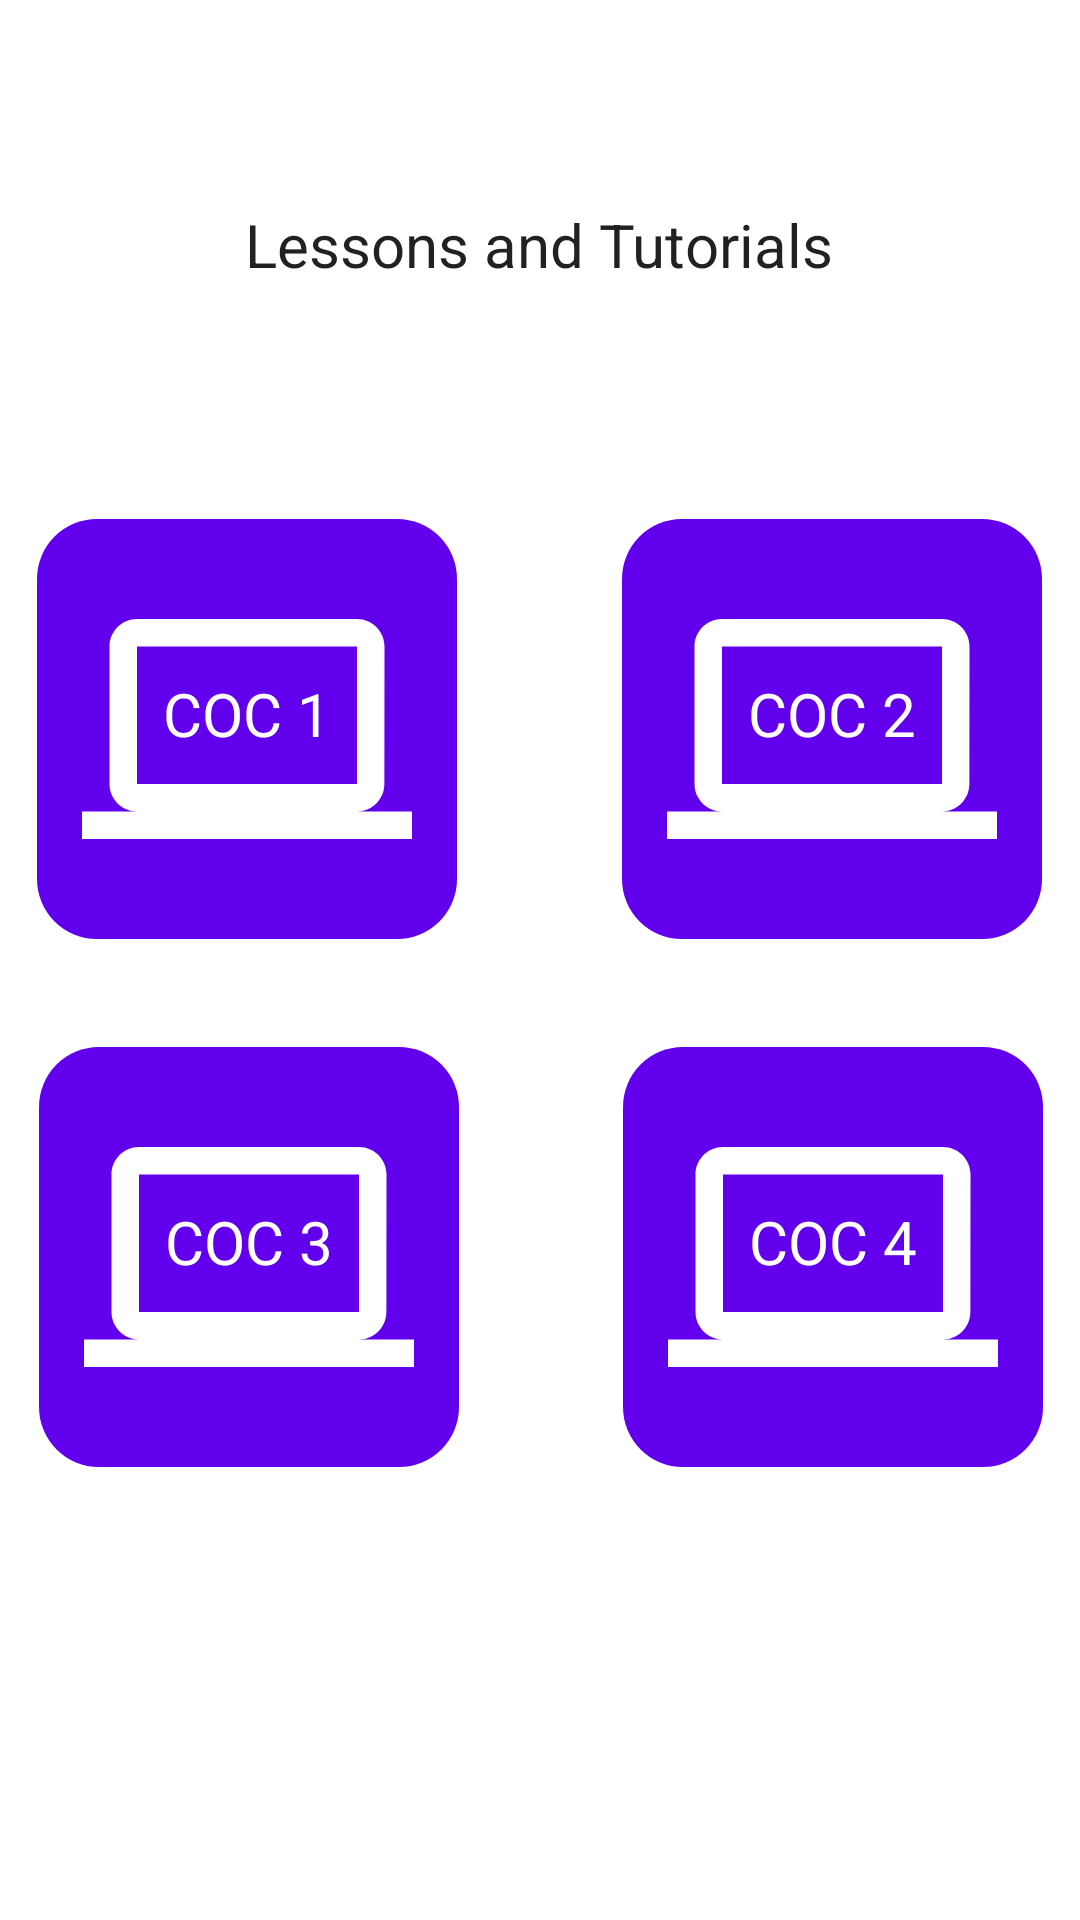

This screen was rendered from an Android layout file. Write that file and the resources it references.
<!-- AndroidManifest.xml: application theme Theme.CSSMobileApplication -->
<!-- res/layout/activity_main.xml -->
<?xml version="1.0" encoding="utf-8"?>
<androidx.constraintlayout.widget.ConstraintLayout xmlns:android="http://schemas.android.com/apk/res/android"
	xmlns:app="http://schemas.android.com/apk/res-auto"
	xmlns:tools="http://schemas.android.com/tools"
	android:layout_width="match_parent"
	android:layout_height="match_parent"
	tools:context=".MainActivity">

	

	<TextView
		style="?android:attr/textAppearanceLarge"
		android:id="@+id/textView2"
		android:layout_width="wrap_content"
		android:layout_height="wrap_content"
		android:text="@string/lessons_and_tutorials"
		android:textAlignment="center"
		android:textSize="20sp"
		app:layout_constraintBottom_toBottomOf="parent"
		app:layout_constraintEnd_toEndOf="parent"
		app:layout_constraintHorizontal_bias="0.496"
		app:layout_constraintStart_toStartOf="parent"
		app:layout_constraintTop_toTopOf="parent"
		app:layout_constraintVertical_bias="0.111">

	</TextView>

	<FrameLayout
		android:id="@+id/coc1"
		android:layout_width="140dp"
		android:layout_height="140dp"
		android:background="@drawable/radius"
		app:layout_constraintBottom_toBottomOf="parent"
		app:layout_constraintEnd_toEndOf="parent"
		app:layout_constraintHorizontal_bias="0.056"
		app:layout_constraintStart_toStartOf="parent"
		app:layout_constraintTop_toTopOf="parent"
		app:layout_constraintVertical_bias="0.346">


		<ImageView
			android:id="@+id/btn1"
			android:layout_width="110dp"
			android:layout_height="110dp"
			android:layout_gravity="center"
			android:scaleType="fitCenter"
			android:src="@drawable/comp1"
			app:tint="@color/white" />

		<TextView
			android:layout_width="wrap_content"
			android:layout_height="wrap_content"
			android:layout_gravity="center"
			android:layout_marginBottom="5dp"
			android:text="@string/coc_1"
			android:textColor="@color/white"
			android:textSize="20sp" />
	</FrameLayout>

	<FrameLayout
		android:id="@+id/coc2"
		android:layout_width="140dp"
		android:layout_height="140dp"
		android:background="@drawable/radius"
		app:layout_constraintBottom_toBottomOf="parent"
		app:layout_constraintEnd_toEndOf="parent"
		app:layout_constraintHorizontal_bias="0.943"
		app:layout_constraintStart_toStartOf="parent"
		app:layout_constraintTop_toTopOf="parent"
		app:layout_constraintVertical_bias="0.346">

		<ImageView
			android:layout_width="110dp"
			android:layout_height="110dp"
			android:layout_gravity="center"
			android:scaleType="fitCenter"
			android:src="@drawable/comp1"
			app:tint="@color/white" />

		<TextView
			android:layout_width="wrap_content"
			android:layout_height="wrap_content"
			android:layout_gravity="center"
			android:layout_marginBottom="5dp"
			android:text="@string/coc_2"
			android:textColor="@color/white"
			android:textSize="20sp" />

	</FrameLayout>

	<FrameLayout
		android:id="@+id/coc3"
		android:layout_width="140dp"
		android:layout_height="140dp"
		android:background="@drawable/radius"
		app:layout_constraintBottom_toBottomOf="parent"
		app:layout_constraintEnd_toEndOf="parent"
		app:layout_constraintHorizontal_bias="0.059"
		app:layout_constraintStart_toStartOf="parent"
		app:layout_constraintTop_toTopOf="parent"
		app:layout_constraintVertical_bias="0.698">

		<ImageView
			android:layout_width="110dp"
			android:layout_height="110dp"
			android:layout_gravity="center"
			android:scaleType="fitCenter"
			android:src="@drawable/comp1"
			app:tint="@color/white" />

		<TextView
			android:layout_width="wrap_content"
			android:layout_height="wrap_content"
			android:layout_gravity="center"
			android:layout_marginBottom="5dp"
			android:text="@string/coc_3"
			android:textColor="@color/white"
			android:textSize="20sp" />

	</FrameLayout>

	<FrameLayout
		android:id="@+id/coc4"
		android:layout_width="140dp"
		android:layout_height="140dp"
		android:background="@drawable/radius"
		app:layout_constraintBottom_toBottomOf="parent"
		app:layout_constraintEnd_toEndOf="parent"
		app:layout_constraintHorizontal_bias="0.944"
		app:layout_constraintStart_toStartOf="parent"
		app:layout_constraintTop_toTopOf="parent"
		app:layout_constraintVertical_bias="0.698">

		<ImageView
			android:layout_width="110dp"
			android:layout_height="110dp"
			android:layout_gravity="center"
			android:scaleType="fitCenter"
			android:src="@drawable/comp1"
			app:tint="@color/white" />

		<TextView
			android:layout_width="wrap_content"
			android:layout_height="wrap_content"
			android:layout_gravity="center"
			android:layout_marginBottom="5dp"
			android:text="@string/coc_4"
			android:textColor="@color/white"
			android:textSize="20sp" />
	</FrameLayout>

</androidx.constraintlayout.widget.ConstraintLayout>
<!-- resources referenced by this layout -->
<resources>
  <!-- drawable comp1 (drawable) -->
  <vector
  	android:height="110dp"
  	android:tint="#000000"
  	android:viewportHeight="24"
  	android:viewportWidth="24"
  	android:width="110dp"
  	xmlns:android="http://schemas.android.com/apk/res/android">
  
  	<path
  		android:fillColor="@android:color/white"
  		android:pathData="M20,18c1.1,0 1.99,-0.9 1.99,-2L22,6c0,-1.1 -0.9,-2 -2,-2H4c-1.1,0 -2,0.9 -2,2v10c0,1.1 0.9,2 2,2H0v2h24v-2h-4zM4,6h16v10H4V6z"/>
  
  </vector>
  <!-- drawable radius (drawable) -->
  <?xml version="1.0" encoding="utf-8"?>
  <shape
  	xmlns:android="http://schemas.android.com/apk/res/android">
  
  	<solid
  		android:color="?android:attr/colorPrimary"/>
  
  	<corners
  		android:bottomLeftRadius="20dp"
  		android:bottomRightRadius="20dp"
  		android:topLeftRadius="20dp"
  		android:topRightRadius="20dp"
  		/>
  
  </shape>
  <string name="coc_1">COC 1</string>
  <string name="coc_2">COC 2</string>
  <string name="coc_3">COC 3</string>
  <string name="coc_4">COC 4</string>
  <string name="lessons_and_tutorials">Lessons and Tutorials</string>
  <style name="Theme.CSSMobileApplication" parent="Theme.MaterialComponents.DayNight.DarkActionBar">
  		
  		<item name="colorPrimary">@color/purple_500</item>
  		<item name="colorPrimaryVariant">@color/purple_700</item>
  		<item name="colorOnPrimary">@color/white</item>
  		
  		<item name="colorSecondary">@color/teal_200</item>
  		<item name="colorSecondaryVariant">@color/teal_700</item>
  		<item name="colorOnSecondary">@color/black</item>
  		
  		<item name="android:statusBarColor">?attr/colorPrimaryVariant</item>
  		
  	</style>
  <!-- not gathered from this repository: default colours our renderer supplied (Android Studio template values) -->
  <color name="purple_500">#FF6200EE</color>
  <color name="purple_700">#FF3700B3</color>
  <color name="teal_200">#FF03DAC5</color>
  <color name="teal_700">#FF018786</color>
  <color name="black">#FF000000</color>
  <color name="white">#FFFFFFFF</color>
</resources>
